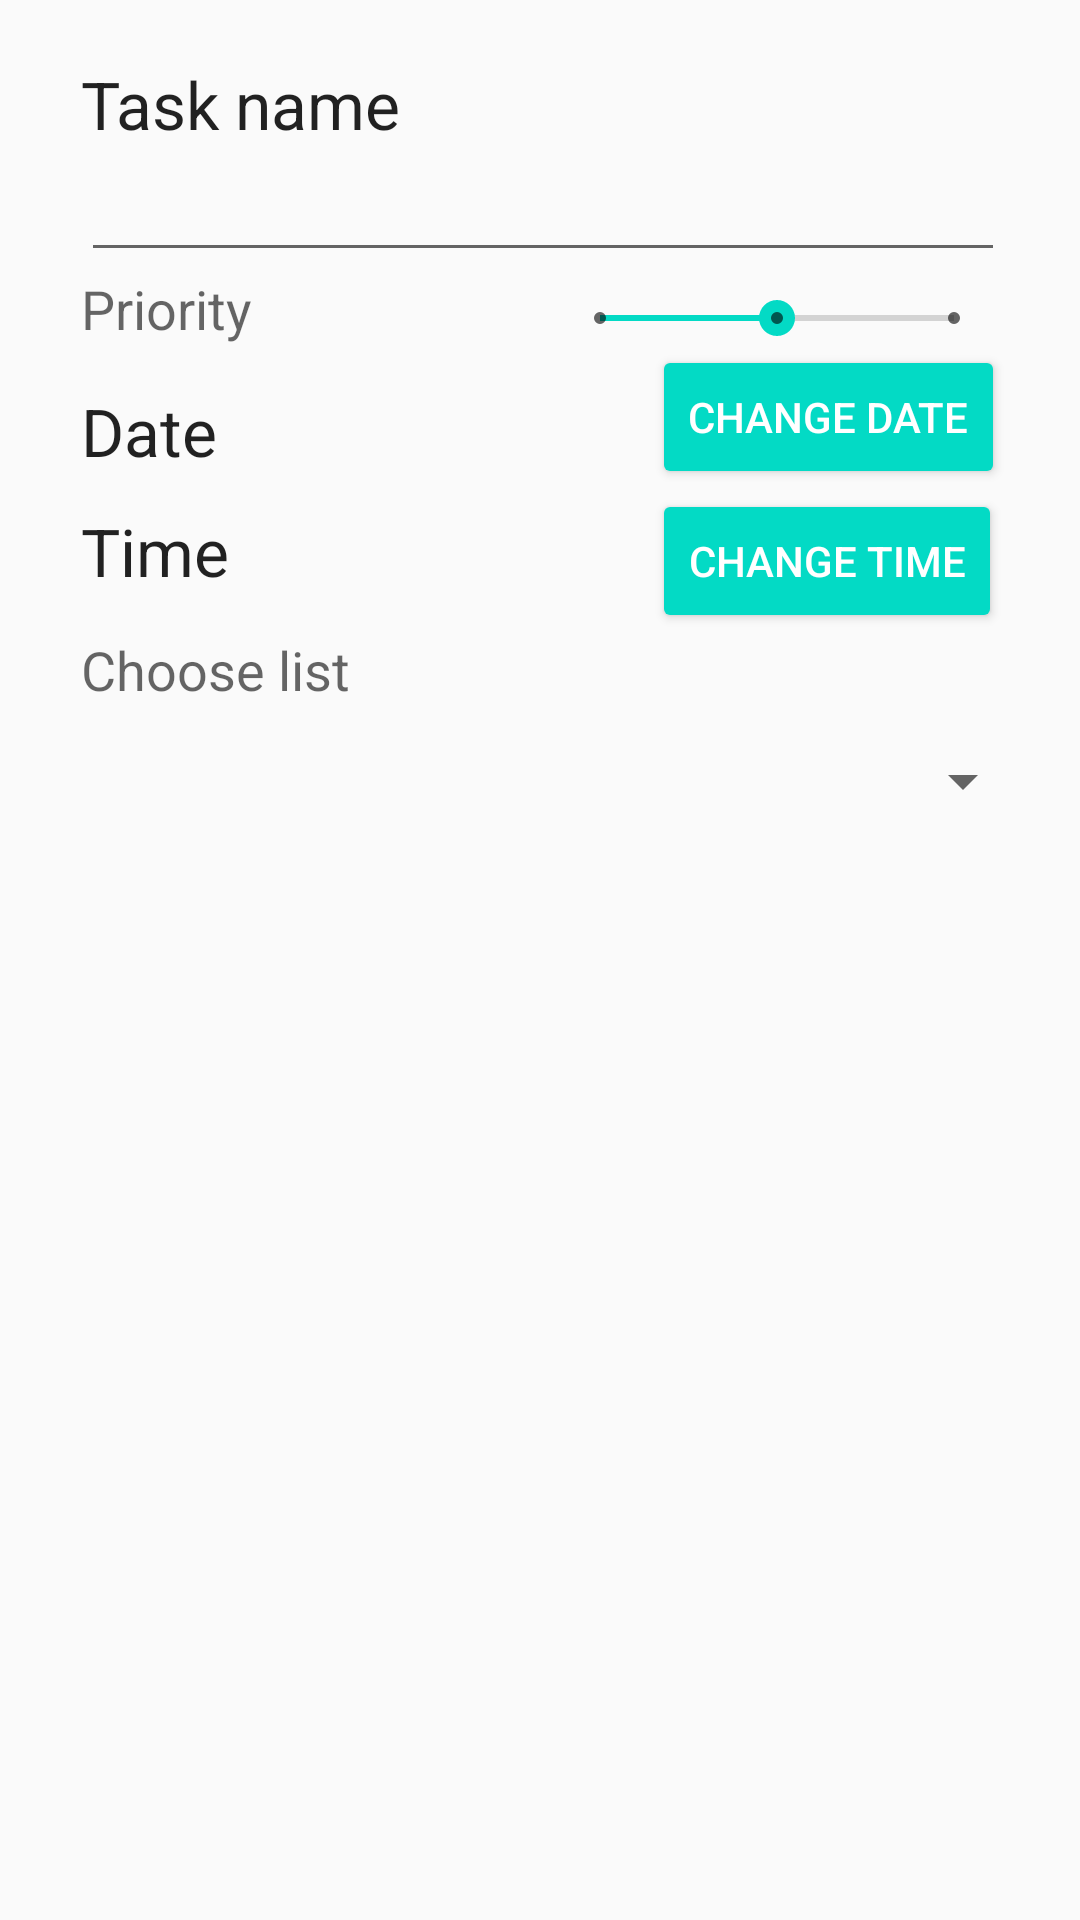

Reconstruct the res/layout file that produces this screen, plus the resources it refers to.
<!-- AndroidManifest.xml: application theme AppTheme -->
<!-- res/layout/fragment_add_task_dialog.xml -->
<RelativeLayout xmlns:android="http://schemas.android.com/apk/res/android"
    xmlns:tools="http://schemas.android.com/tools"
    android:layout_width="match_parent"
    android:layout_height="match_parent"
    tools:context="ua.lelpel.pomobluelw.ui.fragments.AddTaskDialog">

    <TextView
        android:id="@+id/list_label"
        android:layout_width="wrap_content"
        android:layout_height="wrap_content"
        android:labelFor="@+id/list_chooser_spinner"
        android:text="@string/list_spinner_label"
        android:textAppearance="@style/TextAppearance.AppCompat.Medium"
        android:layout_below="@+id/deadline_time_picker"
        android:layout_alignStart="@+id/deadline_time_label" />

    <TextView
        android:id="@+id/deadline_time_label"
        android:layout_width="wrap_content"
        android:layout_height="wrap_content"
        android:labelFor="@+id/date_picker_button"
        android:text="Time"
        android:textAppearance="@style/TextAppearance.AppCompat.Large"
        android:layout_alignBaseline="@+id/deadline_time_picker"
        android:layout_alignBottom="@+id/deadline_time_picker"
        android:layout_alignStart="@+id/deadline_date_label" />

    <Button
        android:id="@+id/deadline_date_picker"
        style="@style/Widget.AppCompat.Button.Colored"
        android:layout_width="wrap_content"
        android:layout_height="wrap_content"
        android:layout_alignParentEnd="true"
        android:layout_below="@+id/priority_seek_bar"
        android:layout_marginEnd="25dp"
        android:text="@string/action_deadline_date_change" />

    <TextView
        android:id="@+id/taskNameLabel"
        android:layout_width="wrap_content"
        android:layout_height="wrap_content"
        android:labelFor="@+id/task_name_input"
        android:text="@string/task_name_label"
        android:textAppearance="@style/TextAppearance.AppCompat.Large"
        android:layout_marginStart="27dp"
        android:layout_alignParentTop="true"
        android:layout_alignParentStart="true"
        android:layout_marginTop="20dp" />

    <EditText
        android:id="@+id/task_name_input"
        android:layout_width="match_parent"
        android:layout_height="wrap_content"
        android:ems="10"
        android:inputType="textPersonName"
        android:layout_below="@+id/taskNameLabel"
        android:layout_alignStart="@+id/taskNameLabel"
        android:layout_alignEnd="@+id/deadline_date_picker" />

    <TextView
        android:id="@+id/priority_label"
        android:layout_width="wrap_content"
        android:layout_height="wrap_content"
        android:labelFor="@+id/priority_seek_bar"
        android:text="@string/priority_label"
        android:textAppearance="@style/TextAppearance.AppCompat.Medium"
        android:layout_below="@+id/task_name_input"
        android:layout_alignStart="@+id/task_name_input" />

    <SeekBar
        android:id="@+id/priority_seek_bar"
        style="@style/Widget.AppCompat.SeekBar.Discrete"
        android:layout_width="150dp"
        android:layout_height="wrap_content"
        android:max="2"
        android:progress="1"
        android:layout_alignBottom="@+id/priority_label"
        android:layout_alignEnd="@+id/deadline_time_picker" />

    <TextView
        android:id="@+id/deadline_date_label"
        android:layout_width="wrap_content"
        android:layout_height="wrap_content"
        android:layout_alignStart="@+id/taskNameLabel"
        android:layout_below="@+id/priority_label"
        android:layout_marginTop="14dp"
        android:labelFor="@+id/date_picker_button"
        android:text="Date"
        android:textAppearance="@style/TextAppearance.AppCompat.Large" />

    <Button
        android:id="@+id/deadline_time_picker"
        style="@style/Widget.AppCompat.Button.Colored"
        android:layout_width="wrap_content"
        android:layout_height="wrap_content"
        android:layout_alignStart="@+id/deadline_date_picker"
        android:layout_below="@+id/deadline_date_picker"
        android:text="@string/action_deadline_time_change" />

    <Spinner
        android:id="@+id/list_chooser_spinner"
        android:layout_width="match_parent"
        android:layout_height="wrap_content"
        android:layout_below="@+id/list_label"
        android:layout_alignParentStart="true"
        android:layout_marginTop="13dp"
        android:layout_marginLeft="15dp"
        android:layout_marginRight="15dp"
        android:layout_marginBottom="13dp"/>


    
    
    
    
    
    
    
    
    
    
    

    
    
    
    
    
    
    

    
    
    
    
    

    
    
    
    

    
    
    
    
    
    
    
    
    
    
    
    
    
    
    
    


    
    
    
    
    
    

    
    
    
    
    
    
    
    
    
    

</RelativeLayout>
<!-- resources referenced by this layout -->
<resources>
  <string name="action_deadline_date_change">Change date</string>
  <string name="action_deadline_time_change">Change Time</string>
  <string name="deadine_date">Deadline Date</string>
  <string name="deadine_time">Deadline Time</string>
  <string name="deadline_label">Deadline</string>
  <string name="list_spinner_label">Choose list</string>
  <string name="priority_label">Priority</string>
  <string name="task_name_label">Task name</string>
  <style name="AppTheme" parent="Theme.AppCompat.Light.DarkActionBar">
          
          <item name="colorPrimary">@color/colorPrimary</item>
          <item name="colorPrimaryDark">@color/colorPrimaryDark</item>
          <item name="colorAccent">@color/colorAccent</item>
      </style>
  <!-- not gathered from this repository: default colours our renderer supplied (Android Studio template values) -->
  <color name="colorPrimary">#FF6200EE</color>
  <color name="colorPrimaryDark">#FF3700B3</color>
  <color name="colorAccent">#FF03DAC5</color>
</resources>
